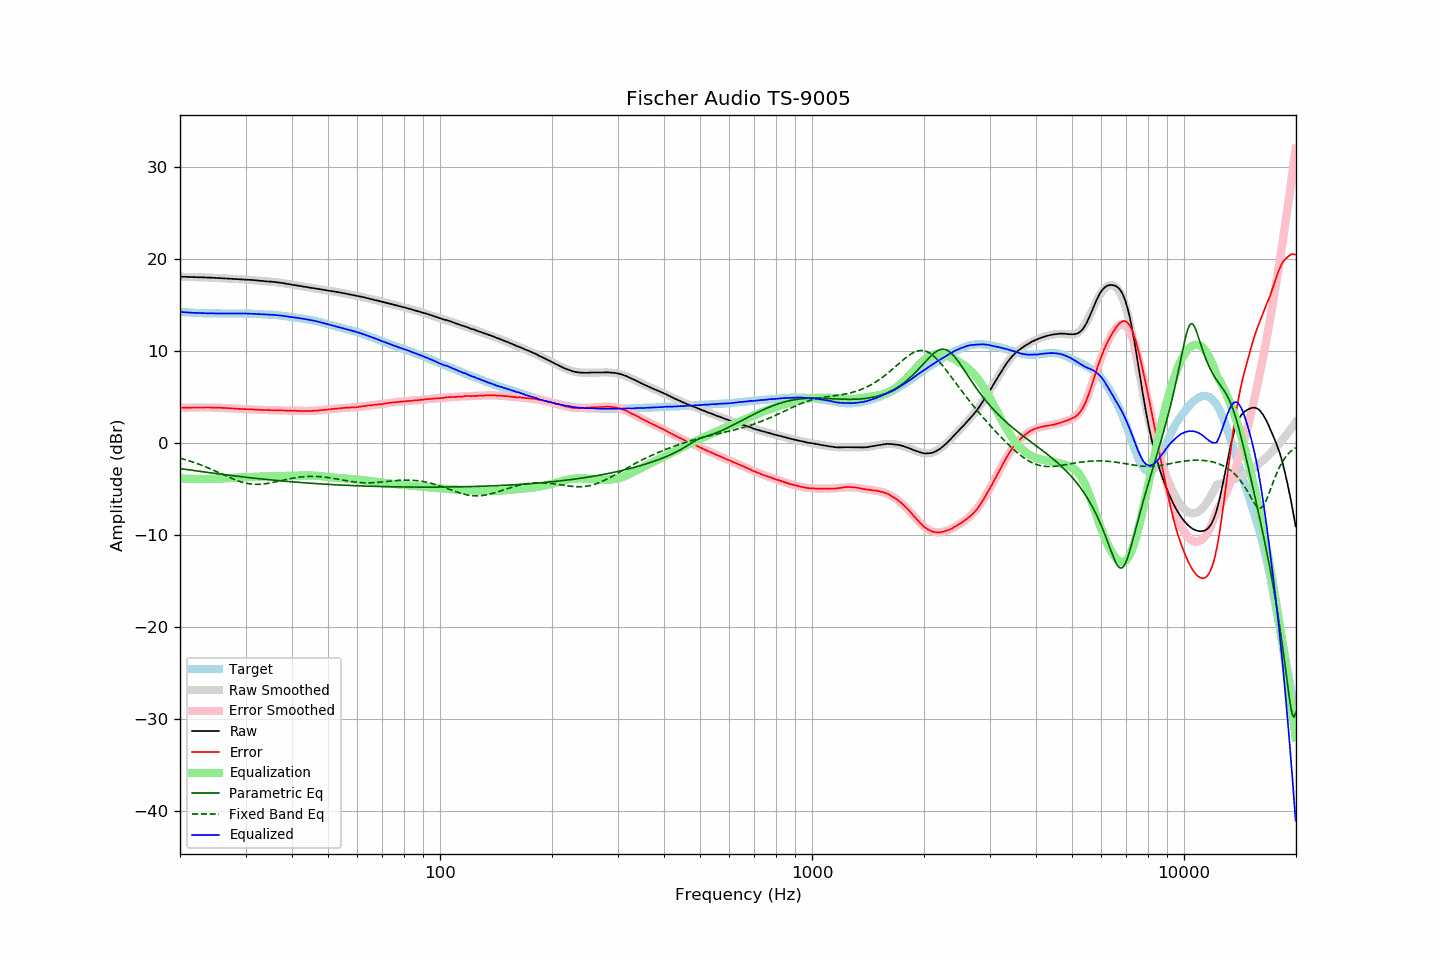

Source data for this figure (header and first rows):
frequency, raw, error, smoothed, error_smoothed, equalization, parametric_eq, fixed_band_eq, equalized_raw, equalized_smoothed, target
20.00, 18.08, 3.83, 18.09, 3.83, -3.83, -2.76, -1.63, 14.26, 14.26, 14.26
20.20, 18.08, 3.84, 18.08, 3.84, -3.84, -2.78, -1.68, 14.25, 14.24, 14.24
20.40, 18.07, 3.84, 18.08, 3.84, -3.84, -2.81, -1.72, 14.23, 14.23, 14.23
20.61, 18.07, 3.85, 18.07, 3.85, -3.85, -2.83, -1.77, 14.22, 14.22, 14.22
20.81, 18.06, 3.86, 18.07, 3.86, -3.86, -2.86, -1.83, 14.21, 14.21, 14.20
21.02, 18.06, 3.87, 18.06, 3.86, -3.86, -2.88, -1.88, 14.20, 14.20, 14.19
21.23, 18.05, 3.87, 18.06, 3.87, -3.87, -2.91, -1.93, 14.18, 14.19, 14.18
21.44, 18.05, 3.87, 18.05, 3.87, -3.87, -2.93, -1.99, 14.18, 14.18, 14.19
21.66, 18.04, 3.88, 18.05, 3.88, -3.88, -2.95, -2.05, 14.17, 14.17, 14.17
21.87, 18.03, 3.87, 18.04, 3.88, -3.88, -2.98, -2.11, 14.15, 14.16, 14.17
22.09, 18.03, 3.89, 18.03, 3.88, -3.88, -3.00, -2.17, 14.15, 14.15, 14.15
22.31, 18.02, 3.88, 18.03, 3.89, -3.89, -3.03, -2.23, 14.14, 14.14, 14.15
22.54, 18.02, 3.89, 18.02, 3.89, -3.89, -3.05, -2.30, 14.14, 14.14, 14.13
22.76, 18.01, 3.88, 18.02, 3.89, -3.89, -3.07, -2.36, 14.13, 14.13, 14.13
22.99, 18.01, 3.89, 18.01, 3.89, -3.89, -3.10, -2.43, 14.13, 14.13, 14.12
23.22, 18.00, 3.89, 18.01, 3.89, -3.89, -3.12, -2.50, 14.12, 14.12, 14.11
23.45, 18.00, 3.89, 18.00, 3.89, -3.89, -3.15, -2.57, 14.12, 14.11, 14.12
23.69, 17.99, 3.89, 17.99, 3.88, -3.88, -3.17, -2.64, 14.11, 14.11, 14.11
23.92, 17.98, 3.89, 17.99, 3.88, -3.88, -3.19, -2.72, 14.10, 14.10, 14.10
24.16, 17.98, 3.88, 17.98, 3.88, -3.88, -3.22, -2.79, 14.11, 14.10, 14.11
24.40, 17.97, 3.87, 17.97, 3.88, -3.88, -3.24, -2.87, 14.10, 14.10, 14.10
24.65, 17.96, 3.86, 17.97, 3.87, -3.87, -3.26, -2.95, 14.10, 14.10, 14.10
24.89, 17.95, 3.85, 17.96, 3.86, -3.86, -3.29, -3.02, 14.09, 14.09, 14.10
25.14, 17.95, 3.87, 17.95, 3.86, -3.86, -3.31, -3.10, 14.10, 14.09, 14.09
25.39, 17.94, 3.86, 17.94, 3.85, -3.85, -3.33, -3.18, 14.09, 14.09, 14.09
25.65, 17.93, 3.85, 17.93, 3.84, -3.84, -3.35, -3.26, 14.09, 14.09, 14.09
25.91, 17.92, 3.84, 17.92, 3.84, -3.84, -3.38, -3.34, 14.09, 14.09, 14.08
26.16, 17.91, 3.82, 17.91, 3.83, -3.83, -3.40, -3.42, 14.09, 14.09, 14.09
26.43, 17.90, 3.82, 17.91, 3.82, -3.82, -3.42, -3.50, 14.09, 14.09, 14.09
26.69, 17.89, 3.81, 17.90, 3.81, -3.81, -3.44, -3.58, 14.09, 14.09, 14.09
26.96, 17.88, 3.80, 17.89, 3.80, -3.80, -3.47, -3.66, 14.09, 14.09, 14.08
27.23, 17.87, 3.79, 17.88, 3.79, -3.79, -3.49, -3.74, 14.09, 14.09, 14.08
27.50, 17.86, 3.78, 17.87, 3.78, -3.78, -3.51, -3.81, 14.09, 14.09, 14.08
27.77, 17.85, 3.77, 17.86, 3.77, -3.77, -3.53, -3.88, 14.09, 14.09, 14.09
28.05, 17.84, 3.76, 17.85, 3.76, -3.76, -3.55, -3.95, 14.09, 14.09, 14.08
28.33, 17.83, 3.74, 17.84, 3.75, -3.75, -3.57, -4.02, 14.09, 14.09, 14.09
28.62, 17.82, 3.74, 17.83, 3.74, -3.74, -3.59, -4.08, 14.09, 14.09, 14.09
28.90, 17.81, 3.72, 17.82, 3.73, -3.73, -3.62, -4.14, 14.09, 14.09, 14.10
29.19, 17.80, 3.71, 17.80, 3.72, -3.72, -3.64, -4.20, 14.09, 14.09, 14.09
29.48, 17.79, 3.70, 17.79, 3.71, -3.71, -3.66, -4.25, 14.09, 14.09, 14.09
29.78, 17.78, 3.70, 17.78, 3.70, -3.70, -3.68, -4.30, 14.08, 14.08, 14.09
30.08, 17.77, 3.69, 17.77, 3.69, -3.69, -3.70, -4.34, 14.08, 14.08, 14.08
30.38, 17.75, 3.69, 17.76, 3.68, -3.68, -3.72, -4.37, 14.07, 14.07, 14.07
30.68, 17.74, 3.68, 17.75, 3.68, -3.68, -3.74, -4.40, 14.07, 14.07, 14.07
30.99, 17.73, 3.67, 17.73, 3.67, -3.67, -3.76, -4.43, 14.07, 14.06, 14.06
31.30, 17.72, 3.67, 17.72, 3.66, -3.66, -3.78, -4.45, 14.06, 14.06, 14.06
31.61, 17.70, 3.65, 17.70, 3.66, -3.66, -3.80, -4.46, 14.05, 14.05, 14.05
31.93, 17.68, 3.66, 17.69, 3.65, -3.65, -3.81, -4.47, 14.04, 14.04, 14.03
32.24, 17.67, 3.64, 17.67, 3.64, -3.64, -3.83, -4.47, 14.03, 14.03, 14.03
32.57, 17.65, 3.63, 17.66, 3.63, -3.63, -3.85, -4.47, 14.02, 14.02, 14.02
32.89, 17.64, 3.63, 17.64, 3.63, -3.63, -3.87, -4.46, 14.02, 14.02, 14.01
33.22, 17.62, 3.61, 17.63, 3.62, -3.62, -3.89, -4.45, 14.01, 14.01, 14.01
33.55, 17.60, 3.60, 17.61, 3.61, -3.61, -3.91, -4.43, 13.99, 14.00, 14.00
33.89, 17.59, 3.61, 17.60, 3.61, -3.61, -3.92, -4.41, 13.99, 13.99, 13.99
34.23, 17.57, 3.60, 17.58, 3.60, -3.60, -3.94, -4.38, 13.97, 13.98, 13.97
34.57, 17.56, 3.60, 17.57, 3.60, -3.60, -3.96, -4.35, 13.97, 13.97, 13.97
34.92, 17.54, 3.59, 17.55, 3.59, -3.59, -3.98, -4.32, 13.95, 13.96, 13.95
35.27, 17.53, 3.57, 17.54, 3.59, -3.59, -3.99, -4.29, 13.95, 13.95, 13.96
35.62, 17.52, 3.59, 17.52, 3.58, -3.58, -4.01, -4.25, 13.94, 13.94, 13.94
35.97, 17.50, 3.57, 17.50, 3.58, -3.58, -4.03, -4.22, 13.93, 13.92, 13.93
... 635 more rows
